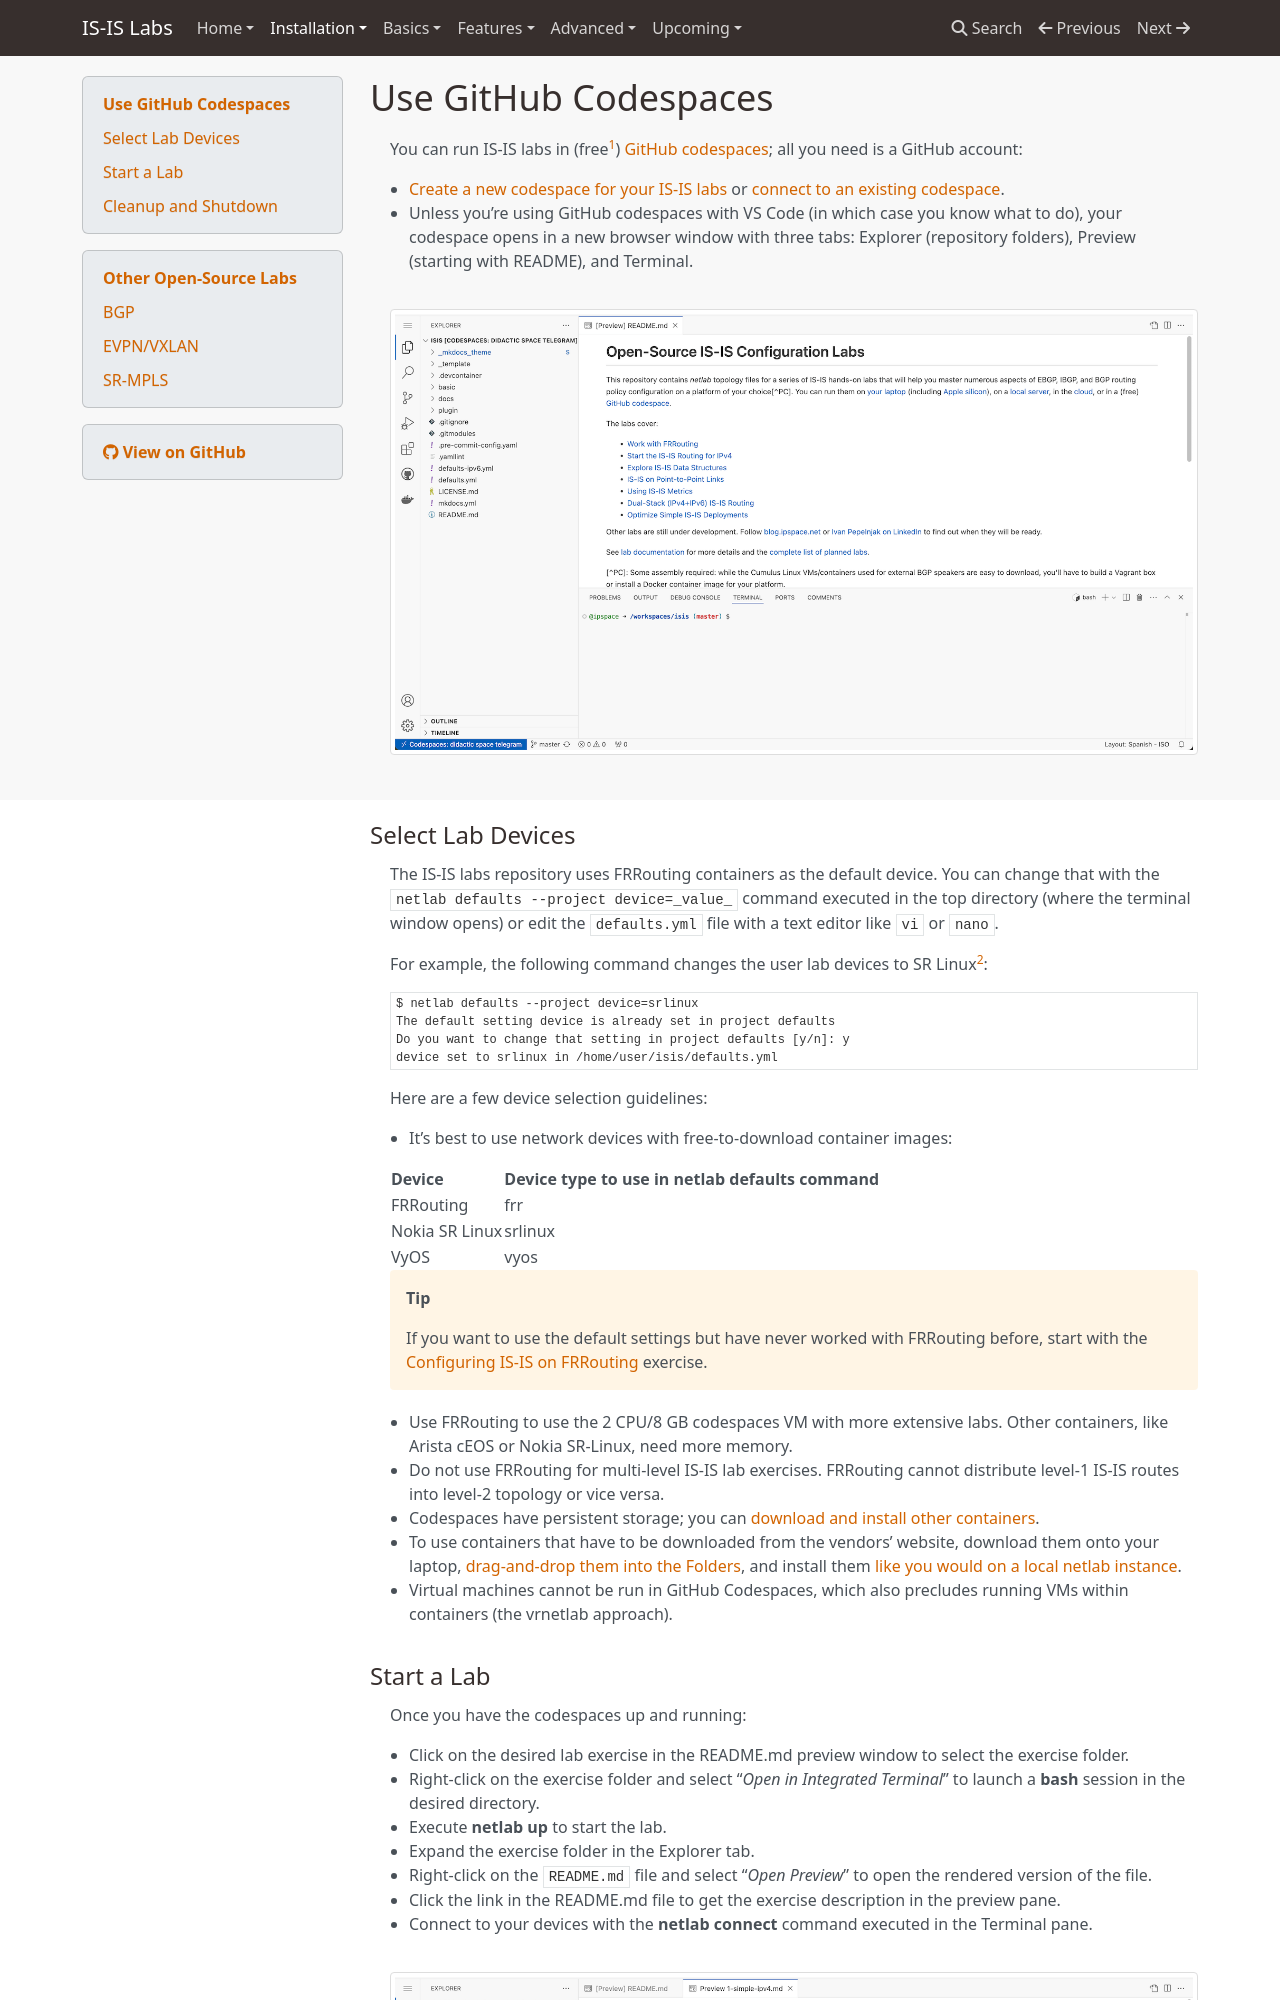

repository: bgplab/isis · page: 4-codespaces/index.html · generator: mkdocs

# Use GitHub Codespaces

You can run IS-IS labs in (free[^UTAP]) [GitHub codespaces](https://docs.github.com/en/codespaces/overview); all you need is a GitHub account:

* [Create a new codespace for your IS-IS labs](https://github.com/codespaces/new/bgplab/isis){:target="_blank"} or [connect to an existing codespace](https://github.com/codespaces){:target="_blank"}.
* Unless you're using GitHub codespaces with VS Code (in which case you know what to do), your codespace opens in a new browser window with three tabs: Explorer (repository folders), Preview (starting with README), and Terminal.

[^UTAP]: You get 120 free core hours per month or [pay for more](https://docs.github.com/en/billing/managing-billing-for-github-codespaces/about-billing-for-github-codespaces).

[![](img/codespaces-start.png)](img/codespaces-start.png)
